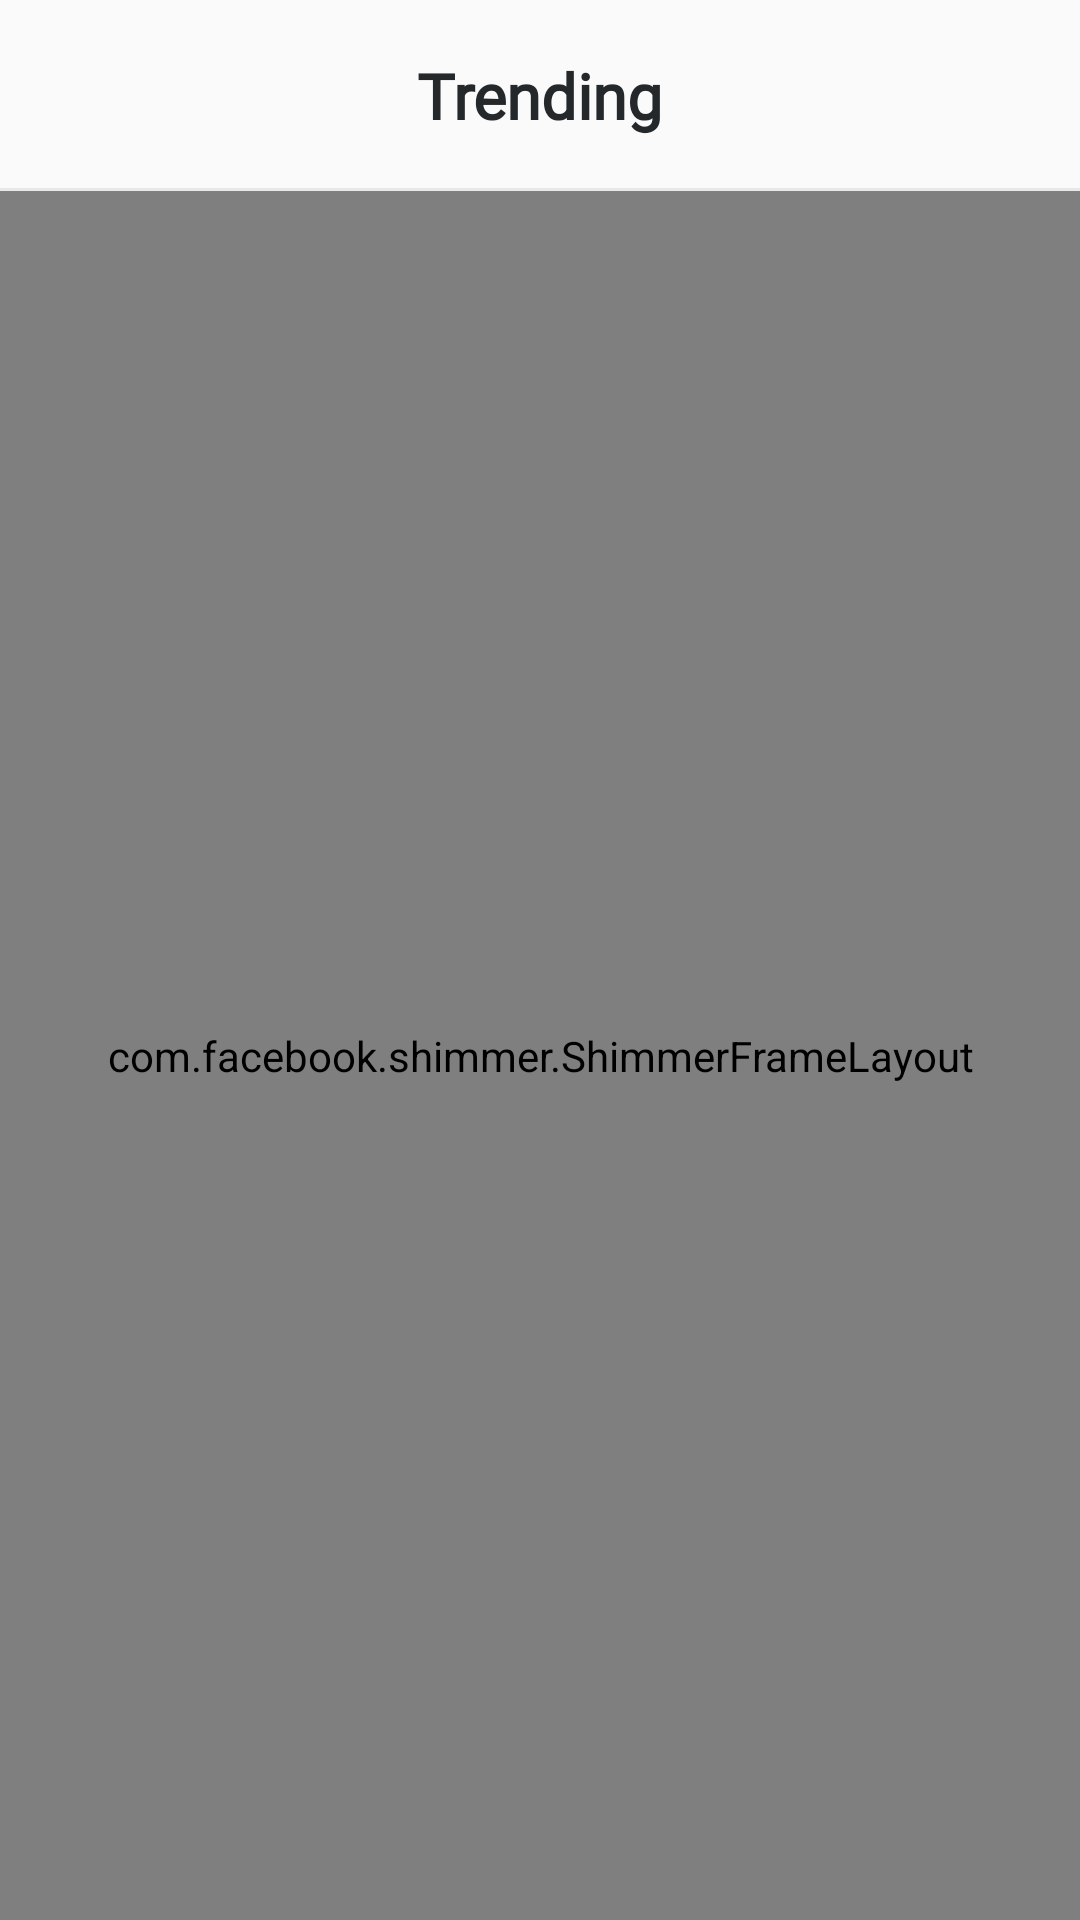

Reconstruct the res/layout file that produces this screen, plus the resources it refers to.
<!-- AndroidManifest.xml: application theme Theme.KhetiPointApp -->
<!-- res/layout/activity_main.xml -->
<?xml version="1.0" encoding="utf-8"?>
<LinearLayout xmlns:android="http://schemas.android.com/apk/res/android"
    xmlns:app="http://schemas.android.com/apk/res-auto"
    xmlns:tools="http://schemas.android.com/tools"
    android:layout_width="match_parent"
    android:layout_height="match_parent"
    android:orientation="vertical"
    tools:context=".Activities.MainActivity">



    
    <androidx.constraintlayout.widget.ConstraintLayout
        android:layout_width="match_parent"
        android:layout_height="wrap_content">

        <TextView
            android:id="@+id/textView2"
            android:layout_width="wrap_content"
            android:layout_height="wrap_content"
            android:layout_marginTop="14dp"
            android:layout_marginBottom="14dp"
            android:fontFamily="@font/roboto"
            android:paddingTop="3.5dp"
            android:paddingBottom="3.5dp"
            android:text="@string/trending"
            android:textColor="@color/trend"
            android:textSize="21dp"
            android:textStyle="bold"
            app:layout_constraintBottom_toBottomOf="parent"
            app:layout_constraintEnd_toEndOf="parent"
            app:layout_constraintStart_toStartOf="parent"
            app:layout_constraintTop_toTopOf="parent" />

        <ImageView
            android:id="@+id/tripleDot"
            android:layout_width="24dp"
            android:layout_height="24dp"
            android:layout_marginEnd="16dp"
            android:layout_marginRight="16dp"
            app:layout_constraintBottom_toBottomOf="parent"
            app:layout_constraintEnd_toEndOf="parent"
            app:layout_constraintTop_toTopOf="parent"
            app:srcCompat="@drawable/triple_dot" />

        <View
            android:id="@+id/view"
            android:layout_width="wrap_content"
            android:layout_height="1dp"
            android:background="@color/hr_rule"
            app:layout_constraintBottom_toBottomOf="parent"
            app:layout_constraintEnd_toEndOf="parent"
            app:layout_constraintHorizontal_bias="0.0"
            app:layout_constraintStart_toStartOf="parent" />
    </androidx.constraintlayout.widget.ConstraintLayout>





    
    <com.facebook.shimmer.ShimmerFrameLayout
        android:layout_width="match_parent"
        android:layout_height="match_parent"
        android:id="@+id/shimmerFrame"
        android:layout_gravity="center">
        <LinearLayout
            android:layout_width="match_parent"
            android:layout_height="match_parent"
            android:orientation="vertical">
            <include layout="@layout/shimmer_layout"/>
            <include layout="@layout/shimmer_layout"/>
            <include layout="@layout/shimmer_layout"/>
            <include layout="@layout/shimmer_layout"/>
            <include layout="@layout/shimmer_layout"/>
            <include layout="@layout/shimmer_layout"/>
            <include layout="@layout/shimmer_layout"/>
            <include layout="@layout/shimmer_layout"/>
        </LinearLayout>
    </com.facebook.shimmer.ShimmerFrameLayout>





    
    <androidx.swiperefreshlayout.widget.SwipeRefreshLayout
        android:id="@+id/swipeRefresh"
        android:layout_width="match_parent"
        android:layout_height="wrap_content">
        <androidx.recyclerview.widget.RecyclerView
            android:id="@+id/Recycler"
            android:layout_width="match_parent"
            android:layout_height="wrap_content"
            app:layout_constraintEnd_toEndOf="parent"
            app:layout_constraintStart_toStartOf="parent"
            app:layout_constraintTop_toTopOf="parent"
            app:layoutManager="androidx.recyclerview.widget.LinearLayoutManager"/>
    </androidx.swiperefreshlayout.widget.SwipeRefreshLayout>
    
</LinearLayout>
<!-- res/layout/shimmer_layout.xml (included above) -->
<?xml version="1.0" encoding="utf-8"?>
<androidx.constraintlayout.widget.ConstraintLayout
    xmlns:android="http://schemas.android.com/apk/res/android"
    xmlns:app="http://schemas.android.com/apk/res-auto"
    xmlns:tools="http://schemas.android.com/tools"
    android:layout_width="match_parent"
    android:layout_height="wrap_content">


    <ImageView
        android:id="@+id/imageView"
        android:layout_width="32dp"
        android:layout_height="32dp"
        android:layout_marginStart="16dp"
        android:layout_marginLeft="16dp"
        android:layout_marginTop="21dp"
        app:layout_constraintStart_toStartOf="parent"
        app:layout_constraintTop_toTopOf="parent"
        android:background="@color/shim" />

    <TextView
        android:id="@+id/textView5"
        android:layout_width="100dp"
        android:layout_height="wrap_content"
        android:layout_marginStart="16dp"
        android:layout_marginLeft="16dp"
        android:layout_marginTop="16dp"
        android:background="@drawable/shimmer_draw"
        app:layout_constraintStart_toEndOf="@+id/imageView"
        app:layout_constraintTop_toTopOf="parent" />

    <TextView
        android:id="@+id/textView6"
        android:layout_width="260dp"
        android:layout_height="wrap_content"
        android:layout_marginTop="6dp"
        android:background="@drawable/shimmer_draw"
        app:layout_constraintStart_toStartOf="@+id/textView5"
        app:layout_constraintTop_toBottomOf="@+id/textView5" />

    <View
        android:id="@+id/view3"
        android:layout_width="wrap_content"
        android:layout_height="1dp"
        android:layout_marginTop="21dp"
        android:background="@color/hr_rule"
        app:layout_constraintBottom_toBottomOf="parent"
        app:layout_constraintEnd_toEndOf="parent"
        app:layout_constraintStart_toStartOf="parent"
        app:layout_constraintTop_toBottomOf="@+id/textView6" />
</androidx.constraintlayout.widget.ConstraintLayout>
<!-- resources referenced by this layout -->
<resources>
  <color name="hr_rule">#E8E8E8</color>
  <color name="shim">#8A8B8C</color>
  <color name="trend">#25282B</color>
  <!-- drawable shimmer_draw (drawable) -->
  <?xml version="1.0" encoding="utf-8"?>
  <shape xmlns:android="http://schemas.android.com/apk/res/android"
      android:shape="rectangle">
      <corners android:radius="10dp"/>
      <solid android:color="@color/shim"/>
  </shape>
  <string name="trending">Trending</string>
  <style name="Theme.KhetiPointApp" parent="Theme.AppCompat.DayNight.NoActionBar">
          
          <item name="colorPrimary">@color/purple_500</item>
          <item name="colorPrimaryVariant">@color/purple_700</item>
          <item name="colorOnPrimary">@color/white</item>
          
          <item name="colorSecondary">@color/teal_200</item>
          <item name="colorSecondaryVariant">@color/teal_700</item>
          <item name="colorOnSecondary">@color/black</item>
          
          <item name="android:statusBarColor" tools:targetApi="l">?attr/colorPrimaryVariant</item>
          
      </style>
  <color name="purple_500">#FF6200EE</color>
  <color name="purple_700">#FF3700B3</color>
  <color name="white">#FFFFFFFF</color>
  <color name="teal_200">#FF03DAC5</color>
  <color name="teal_700">#FF018786</color>
  <color name="black">#FF000000</color>
</resources>
